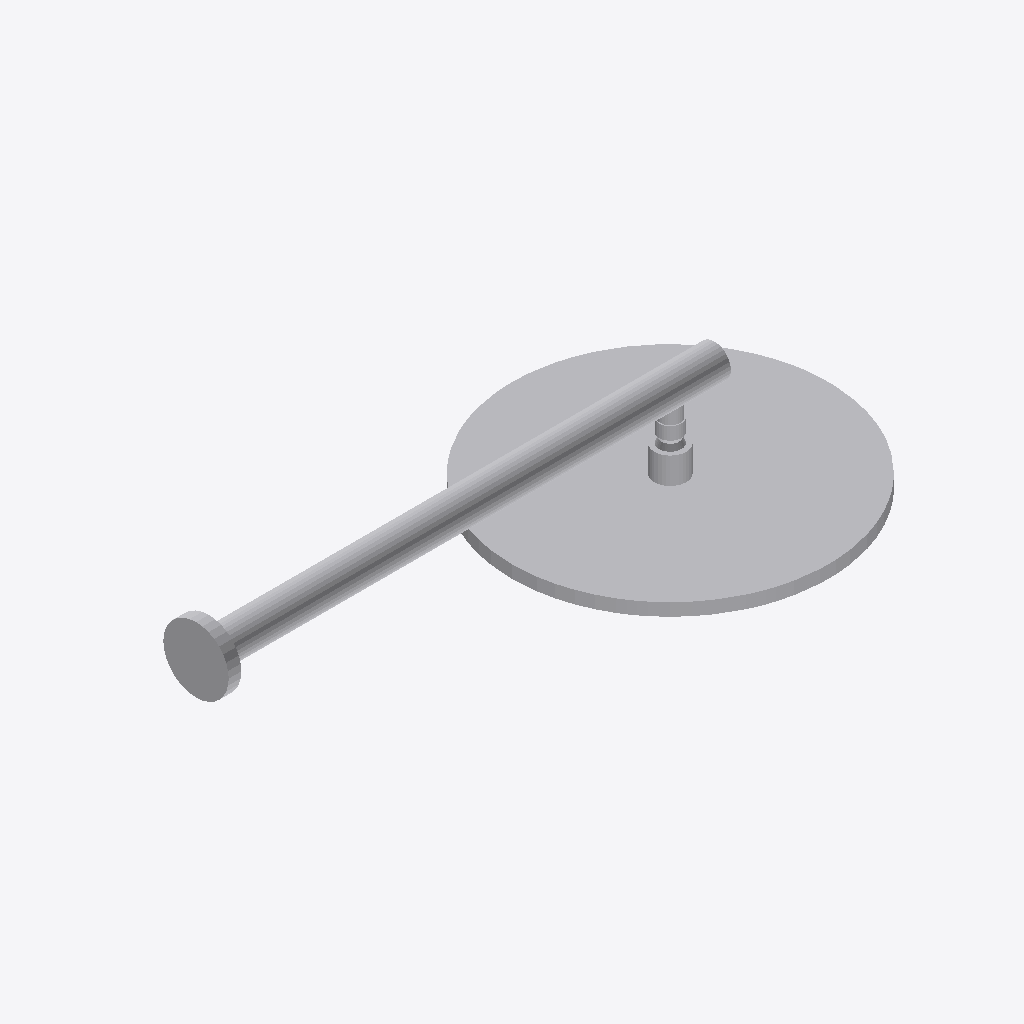
Isometric view of an IFC building model (IFC-SPF (STEP), schema IFC4, length unit millimetre), seen from the south-west, elements coloured by IFC class: 1 other element (light grey).
Extent 0.600 m × 0.300 m × 0.119 m (x, y, z). Storeys (2): BATHG at 0.00 m; FUR at 0.00 m. Elements (1): 1 IfcSanitaryTerminal.

HEADER;
FILE_DESCRIPTION(('ViewDefinition [CoordinationView]'),'2;1');
FILE_NAME('','2026-09-09T18:14:40',(''),(''),'IfcOpenShell 0.8.4-e8eb5e4','IfcOpenShell 0.8.4-e8eb5e4','');
FILE_SCHEMA(('IFC4'));
ENDSEC;
DATA;
#1=IFCPROJECT('3hFmn2ED14Ofwsj$DzZ0HC',$,'My Project',$,$,$,$,(#2,#7),#10);
#8517=IFCSITE('3iWnpcHW54tQCcUMk_yOsj',#8518,'My Site',$,$,#8519,$,$,$,$,$,$,$,$);
#8510=IFCBUILDING('0aVVbcf_9A9x07_Nod0gAP',#8511,'My Building',$,$,#8512,$,$,$,$,$,$);
#8496=IFCBUILDINGSTOREY('1nWDSMPFnE6ReuI_BVi9KH',#8497,'BATHG',$,$,#8498,$,$,$,$);
#8503=IFCBUILDINGSTOREY('1VjEk5I8XFmfiAYaLk_F_7',#8504,'FUR',$,$,#8505,$,$,$,$);
#18=IFCSANITARYTERMINAL('3jT4sCgpHC98VSIUdGUNYH',#19,'SanitaryTerminal',$,$,#28,#33,$,$);
ENDSEC;
